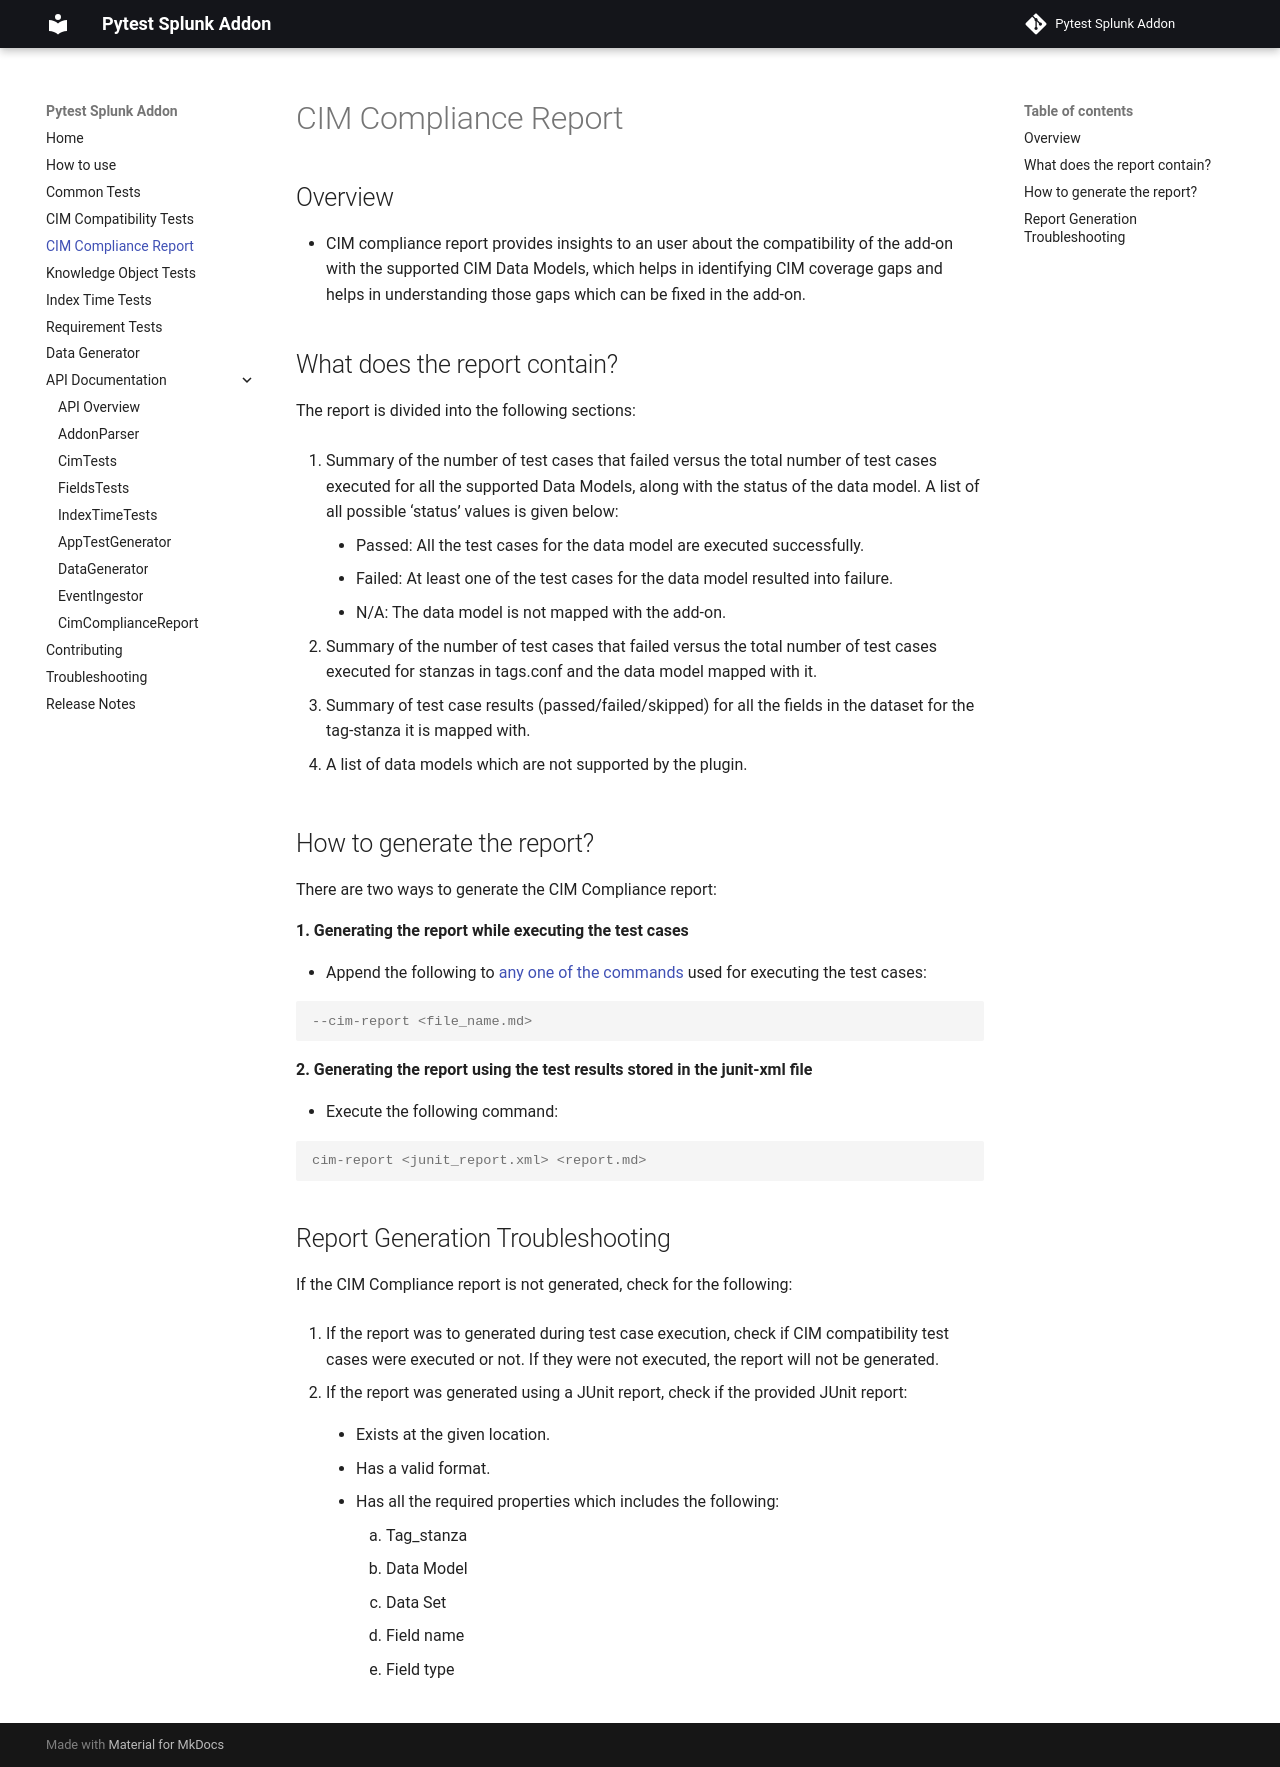

repository: splunk/pytest-splunk-addon · page: cim_compliance/index.html · generator: mkdocs

# CIM Compliance Report

## Overview

- CIM compliance report provides insights to an user about the compatibility of the add-on with the supported CIM Data Models, which helps in identifying CIM coverage gaps and helps in understanding those gaps which can be fixed in the add-on.

## What does the report contain?

The report is divided into the following sections:

1. Summary of the number of test cases that failed versus the total number of test cases executed for all the supported Data Models, along with the status of the data model. A list of all possible 'status' values is given below:

     - Passed: All the test cases for the data model are executed successfully.
     - Failed: At least one of the test cases for the data model resulted into failure.
     - N/A: The data model is not mapped with the add-on.

2. Summary of the number of test cases that failed versus the total number of test cases executed for stanzas in tags.conf and the data model mapped with it.

3. Summary of test case results (passed/failed/skipped) for all the fields in the dataset for the tag-stanza it is mapped with.

4. A list of data models which are not supported by the plugin.

## How to generate the report?

There are two ways to generate the CIM Compliance report:

**1. Generating the report while executing the test cases**

- Append the following to [any one of the commands](how_to_use.md#test-execution) used for executing the test cases:

  ```console
  --cim-report <file_name.md>
  ```

**2. Generating the report using the test results stored in the junit-xml file**

- Execute the following command:

  ```console
  cim-report <junit_report.xml> <report.md>
  ```

## Report Generation Troubleshooting

If the CIM Compliance report is not generated, check for the following:

1. If the report was to generated during test case execution, check if CIM compatibility test cases were executed or not. If they were not executed, the report will not be generated.

2. If the report was generated using a JUnit report, check if the provided JUnit report:

     - Exists at the given location.

     - Has a valid format.
   
     - Has all the required properties which includes the following:
          1. Tag_stanza
          2. Data Model
          3. Data Set
          4. Field name
          5. Field type
